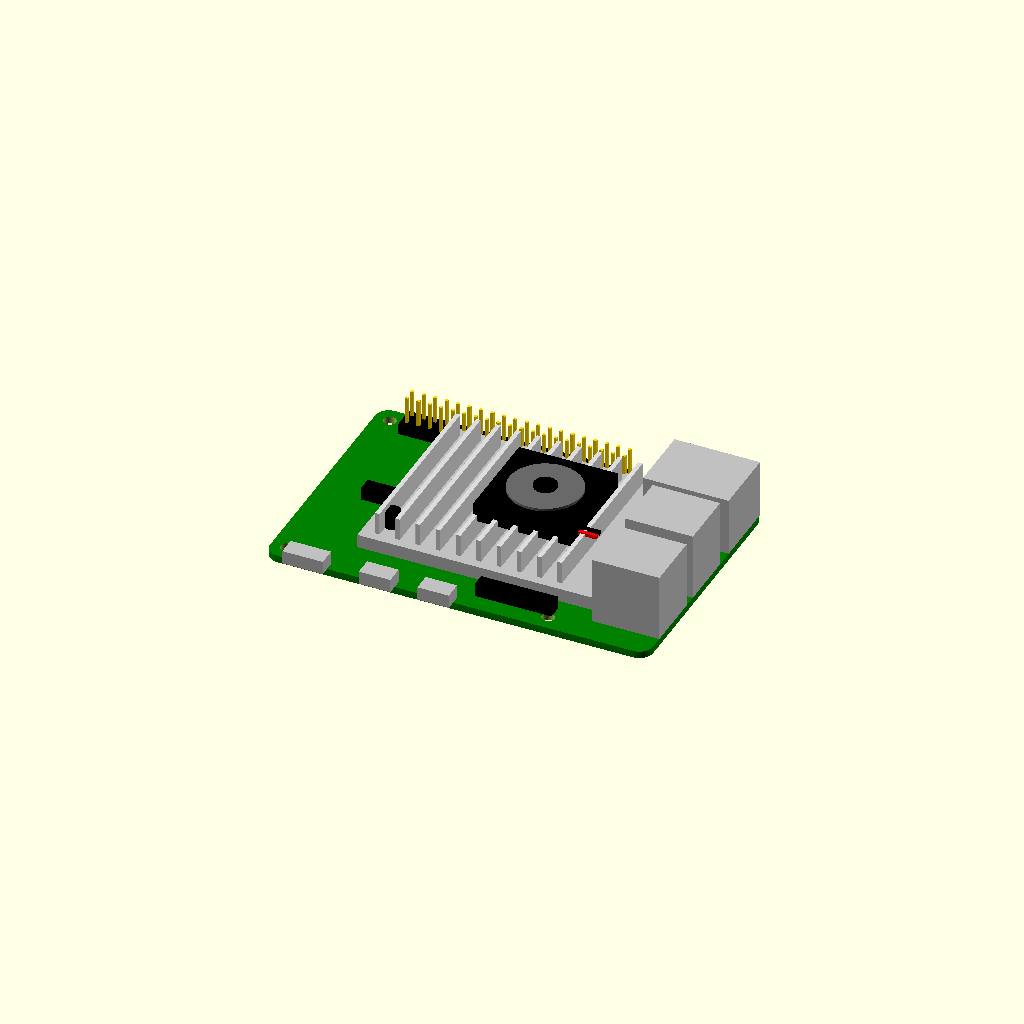
Cell 1: the model at its default parameters.
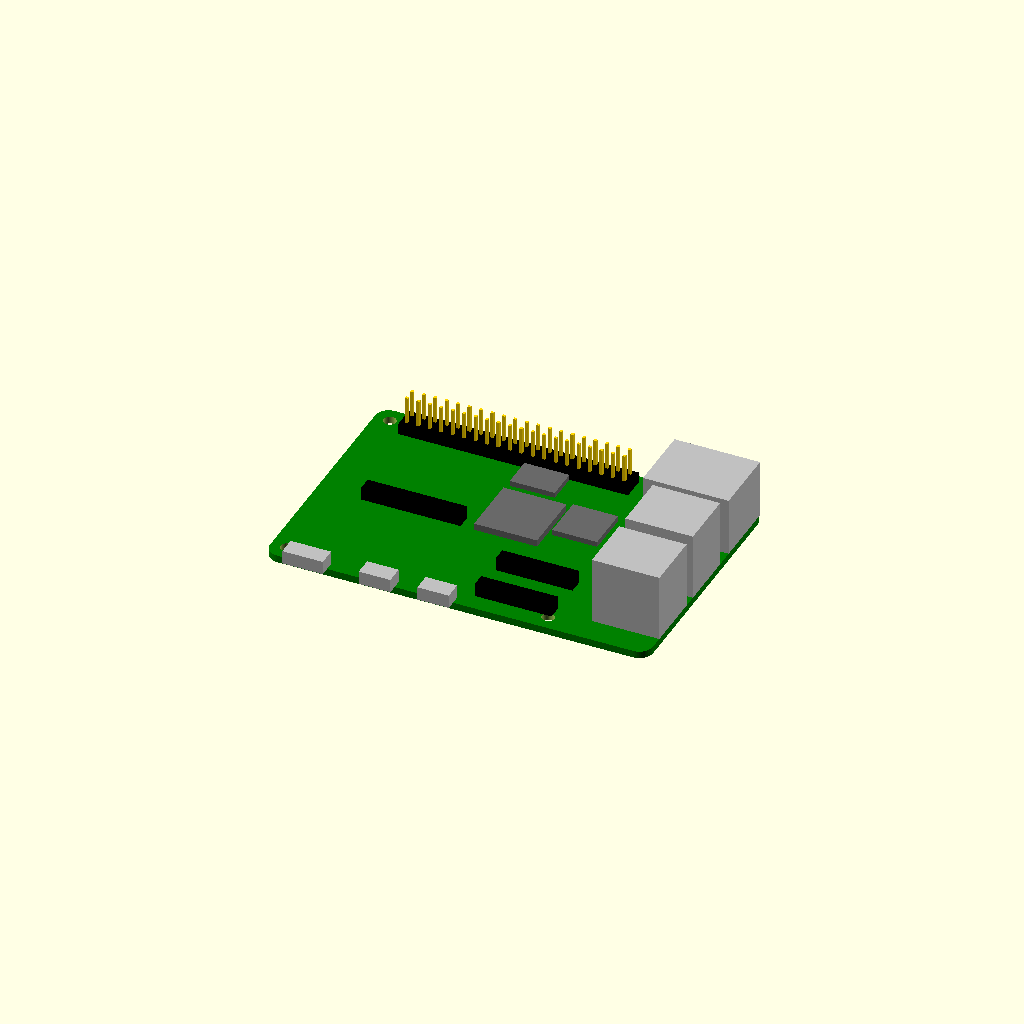
Cell 2: the same model with show_rpi5_active_cooler = false.
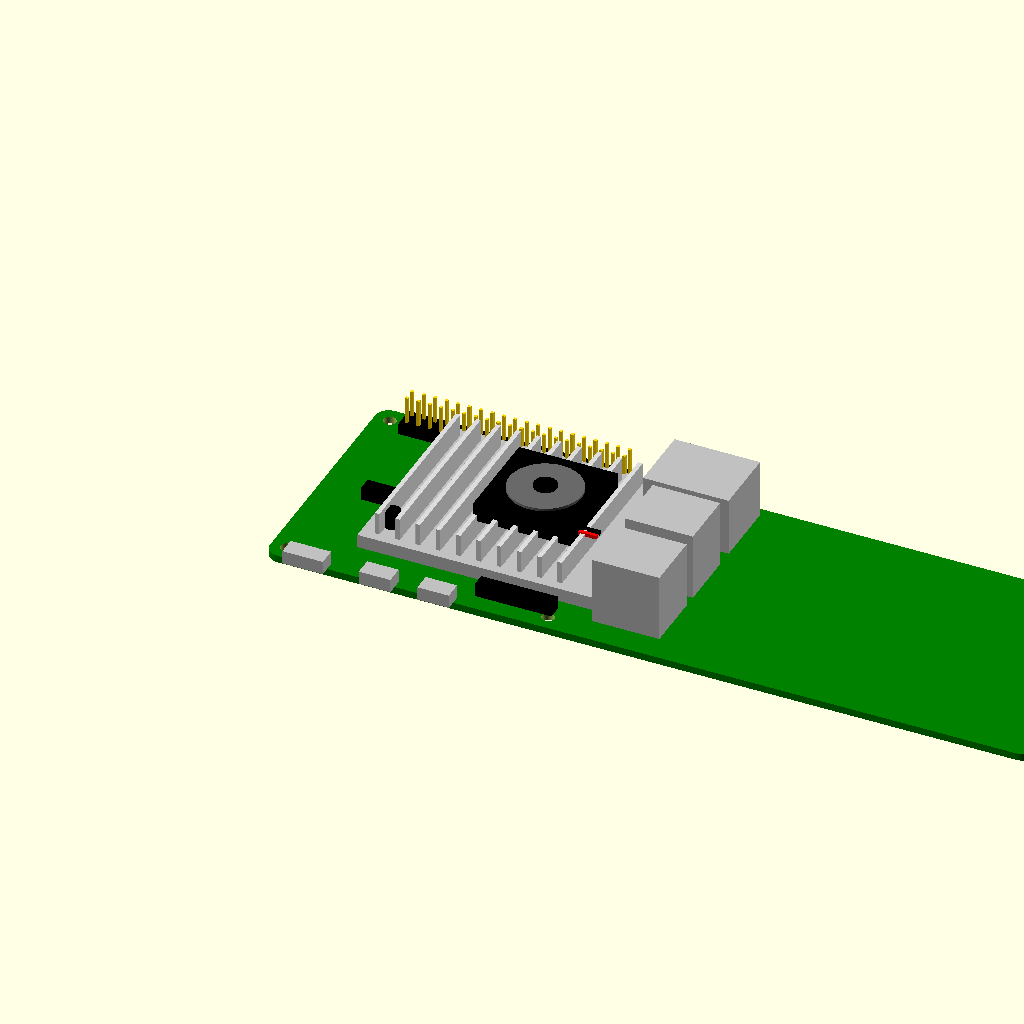
Cell 3 — rpi5_board_length_mm set to 170, the other parameters unchanged.
One fixed orthographic camera (rotation 55°, 0°, 25°; colour scheme Cornfield) for every cell.
The OpenSCAD source (designs/rpi5.scad):
// Raspberry Pi 5 approximate model with GPIO pins, microSD card,
// and optional official Raspberry Pi Active Cooler.
//
// Units: mm
use <rpi5_active_cooler.scad>

// ======================================================
// Adjustable Parameters
// ======================================================

// Render controls
$fn = 48;
show_rpi5_reference = true;
show_rpi5_gpio_pins = true;
show_rpi5_micro_sd_card = true;
show_rpi5_active_cooler = true;

// Raspberry Pi 5 board dimensions
rpi5_board_length_mm = 85;
rpi5_board_width_mm = 56;
rpi5_board_thickness_mm = 1.6;
rpi5_board_corner_radius_mm = 3;

// Mounting holes
rpi5_mounting_hole_diameter_mm = 2.75;
rpi5_mounting_hole_positions_mm = [
    [3.5, 3.5],
    [61.5, 3.5],
    [3.5, 52.5],
    [61.5, 52.5]
];

// GPIO header dimensions
rpi5_gpio_header_origin_mm = [7, 49, rpi5_board_thickness_mm];
rpi5_gpio_header_size_mm = [51, 5, 2.5];
rpi5_gpio_pin_origin_x_mm = 8;
rpi5_gpio_pin_origin_y_mm = 50;
rpi5_gpio_pin_pitch_mm = 2.54;
rpi5_gpio_pin_size_mm = 0.64;
rpi5_gpio_pin_height_mm = 6;

// Connector and component preview dimensions
rpi5_usb_port_lower_origin_mm = [70, 6, rpi5_board_thickness_mm];
rpi5_usb_port_upper_origin_mm = [70, 22, rpi5_board_thickness_mm];
rpi5_usb_port_size_mm = [15, 13, 15];
rpi5_ethernet_port_origin_mm = [66, 39, rpi5_board_thickness_mm];
rpi5_ethernet_port_size_mm = [19, 15, 13];
rpi5_usb_c_power_origin_mm = [5, -2, rpi5_board_thickness_mm];
rpi5_usb_c_power_size_mm = [9, 4, 3];
rpi5_micro_hdmi_left_origin_mm = [22, -2, rpi5_board_thickness_mm];
rpi5_micro_hdmi_right_origin_mm = [35, -2, rpi5_board_thickness_mm];
rpi5_micro_hdmi_size_mm = [7, 4, 3];
rpi5_camera_display_connector_a_origin_mm = [45, 4, rpi5_board_thickness_mm];
rpi5_camera_display_connector_b_origin_mm = [45, 14, rpi5_board_thickness_mm];
rpi5_camera_display_connector_size_mm = [17, 3, 3];
rpi5_pcie_connector_origin_mm = [10, 25, rpi5_board_thickness_mm];
rpi5_pcie_connector_size_mm = [22, 3, 3];
rpi5_soc_origin_mm = [35, 25, rpi5_board_thickness_mm];
rpi5_soc_size_mm = [14, 14, 1.5];
rpi5_rp1_origin_mm = [50, 30, rpi5_board_thickness_mm];
rpi5_rp1_size_mm = [10, 10, 1.2];
rpi5_ram_origin_mm = [35, 42, rpi5_board_thickness_mm];
rpi5_ram_size_mm = [10, 12, 1.2];

// microSD preview dimensions
rpi5_micro_sd_slot_origin_mm = [5, 20, -1.8];
rpi5_micro_sd_slot_size_mm = [16, 14, 1.8];
rpi5_micro_sd_card_origin_mm = [7, 19.5, -2.8];
rpi5_micro_sd_card_size_mm = [11, 15, 1];
rpi5_micro_sd_contact_origin_mm = [8, 31.5, -1.9];
rpi5_micro_sd_contact_count = 8;
rpi5_micro_sd_contact_pitch_mm = 1.1;
rpi5_micro_sd_contact_size_mm = [0.6, 1.5, 0.2];

// Visual settings
rpi5_board_colour = "green";
rpi5_connector_colour = "silver";
rpi5_black_component_colour = "black";
rpi5_chip_colour = "dimgray";
rpi5_gpio_pin_colour = "gold";
rpi5_micro_sd_card_colour = "navy";

// ======================================================
// Main Raspberry Pi 5 Reference Model
// ======================================================

module rpi5_reference_model(
    show_reference = show_rpi5_reference,
    show_gpio_pins = show_rpi5_gpio_pins,
    show_micro_sd_card = show_rpi5_micro_sd_card,
    show_active_cooler = show_rpi5_active_cooler
) {
    if (show_reference) {
        rpi5_board_reference();
        rpi5_connector_and_component_reference();

        if (show_gpio_pins) {
            rpi5_gpio_header_reference();
        }

        if (show_micro_sd_card) {
            rpi5_micro_sd_card_reference();
        }

        if (show_active_cooler) {
            rpi5_active_cooler_reference();
        }
    }
}

module rpi5_board_reference() {
    difference() {
        color(rpi5_board_colour)
            rpi5_rounded_box([rpi5_board_length_mm, rpi5_board_width_mm, rpi5_board_thickness_mm], rpi5_board_corner_radius_mm);

        for (hole_position_mm = rpi5_mounting_hole_positions_mm) {
            translate([hole_position_mm[0], hole_position_mm[1], -0.1])
                cylinder(
                    h = rpi5_board_thickness_mm + 0.2,
                    d = rpi5_mounting_hole_diameter_mm
                );
        }
    }
}

module rpi5_connector_and_component_reference() {
    rpi5_component_reference(rpi5_usb_port_lower_origin_mm, rpi5_usb_port_size_mm);
    rpi5_component_reference(rpi5_usb_port_upper_origin_mm, rpi5_usb_port_size_mm);
    rpi5_component_reference(rpi5_ethernet_port_origin_mm, rpi5_ethernet_port_size_mm);
    rpi5_component_reference(rpi5_usb_c_power_origin_mm, rpi5_usb_c_power_size_mm);
    rpi5_component_reference(rpi5_micro_hdmi_left_origin_mm, rpi5_micro_hdmi_size_mm);
    rpi5_component_reference(rpi5_micro_hdmi_right_origin_mm, rpi5_micro_hdmi_size_mm);
    rpi5_component_reference(rpi5_camera_display_connector_a_origin_mm, rpi5_camera_display_connector_size_mm, rpi5_black_component_colour);
    rpi5_component_reference(rpi5_camera_display_connector_b_origin_mm, rpi5_camera_display_connector_size_mm, rpi5_black_component_colour);
    rpi5_component_reference(rpi5_pcie_connector_origin_mm, rpi5_pcie_connector_size_mm, rpi5_black_component_colour);
    rpi5_component_reference(rpi5_soc_origin_mm, rpi5_soc_size_mm, rpi5_chip_colour);
    rpi5_component_reference(rpi5_rp1_origin_mm, rpi5_rp1_size_mm, rpi5_chip_colour);
    rpi5_component_reference(rpi5_ram_origin_mm, rpi5_ram_size_mm, rpi5_chip_colour);
}

module rpi5_gpio_header_reference() {
    color(rpi5_black_component_colour)
    translate(rpi5_gpio_header_origin_mm)
        cube(rpi5_gpio_header_size_mm);

    for (pin_row = [0:1])
    for (pin_column = [0:19]) {
        color(rpi5_gpio_pin_colour)
        translate([
            rpi5_gpio_pin_origin_x_mm + pin_column * rpi5_gpio_pin_pitch_mm,
            rpi5_gpio_pin_origin_y_mm + pin_row * rpi5_gpio_pin_pitch_mm,
            rpi5_board_thickness_mm + rpi5_gpio_header_size_mm[2]
        ])
            cube([rpi5_gpio_pin_size_mm, rpi5_gpio_pin_size_mm, rpi5_gpio_pin_height_mm]);
    }
}

module rpi5_micro_sd_card_reference() {
    color(rpi5_connector_colour)
    translate(rpi5_micro_sd_slot_origin_mm)
        cube(rpi5_micro_sd_slot_size_mm);

    color(rpi5_micro_sd_card_colour)
    translate(rpi5_micro_sd_card_origin_mm)
        cube(rpi5_micro_sd_card_size_mm);

    for (contact_index = [0:rpi5_micro_sd_contact_count - 1]) {
        color(rpi5_gpio_pin_colour)
        translate([
            rpi5_micro_sd_contact_origin_mm[0] + contact_index * rpi5_micro_sd_contact_pitch_mm,
            rpi5_micro_sd_contact_origin_mm[1],
            rpi5_micro_sd_contact_origin_mm[2]
        ])
            cube(rpi5_micro_sd_contact_size_mm);
    }
}

// ======================================================
// Helper Modules
// ======================================================

module rpi5_rounded_box(size_mm, radius_mm) {
    hull() {
        for (x_position_mm = [radius_mm, size_mm[0] - radius_mm])
        for (y_position_mm = [radius_mm, size_mm[1] - radius_mm]) {
            translate([x_position_mm, y_position_mm, 0])
                cylinder(h = size_mm[2], r = radius_mm);
        }
    }
}

module rpi5_component_reference(origin_mm, size_mm, colour = rpi5_connector_colour) {
    color(colour)
    translate(origin_mm)
        cube(size_mm);
}

// ======================================================
// Standalone Preview
// ======================================================

rpi5_reference_model();
Customizer parameters (derived from the source; name, type, default, range or options):
show_rpi5_reference: bool, default true
show_rpi5_gpio_pins: bool, default true
show_rpi5_micro_sd_card: bool, default true
show_rpi5_active_cooler: bool, default true
rpi5_board_length_mm: number, default 85
rpi5_board_width_mm: number, default 56
rpi5_board_thickness_mm: number, default 1.6
rpi5_board_corner_radius_mm: number, default 3
rpi5_mounting_hole_diameter_mm: number, default 2.75
rpi5_gpio_header_size_mm: vector, default [51, 5, 2.5]
rpi5_gpio_pin_origin_x_mm: number, default 8
rpi5_gpio_pin_origin_y_mm: number, default 50
rpi5_gpio_pin_pitch_mm: number, default 2.54
rpi5_gpio_pin_size_mm: number, default 0.64
rpi5_gpio_pin_height_mm: number, default 6
rpi5_usb_port_size_mm: vector, default [15, 13, 15]
rpi5_ethernet_port_size_mm: vector, default [19, 15, 13]
rpi5_usb_c_power_size_mm: vector, default [9, 4, 3]
rpi5_micro_hdmi_size_mm: vector, default [7, 4, 3]
rpi5_camera_display_connector_size_mm: vector, default [17, 3, 3]
rpi5_pcie_connector_size_mm: vector, default [22, 3, 3]
rpi5_soc_size_mm: vector, default [14, 14, 1.5]
rpi5_rp1_size_mm: vector, default [10, 10, 1.2]
rpi5_ram_size_mm: vector, default [10, 12, 1.2]
rpi5_micro_sd_slot_origin_mm: vector, default [5, 20, -1.8]
rpi5_micro_sd_slot_size_mm: vector, default [16, 14, 1.8]
rpi5_micro_sd_card_origin_mm: vector, default [7, 19.5, -2.8]
rpi5_micro_sd_card_size_mm: vector, default [11, 15, 1]
rpi5_micro_sd_contact_origin_mm: vector, default [8, 31.5, -1.9]
rpi5_micro_sd_contact_count: number, default 8
rpi5_micro_sd_contact_pitch_mm: number, default 1.1
rpi5_micro_sd_contact_size_mm: vector, default [0.6, 1.5, 0.2]
rpi5_board_colour: string, default "green"
rpi5_connector_colour: string, default "silver"
rpi5_black_component_colour: string, default "black"
rpi5_chip_colour: string, default "dimgray"
rpi5_gpio_pin_colour: string, default "gold"
rpi5_micro_sd_card_colour: string, default "navy"
